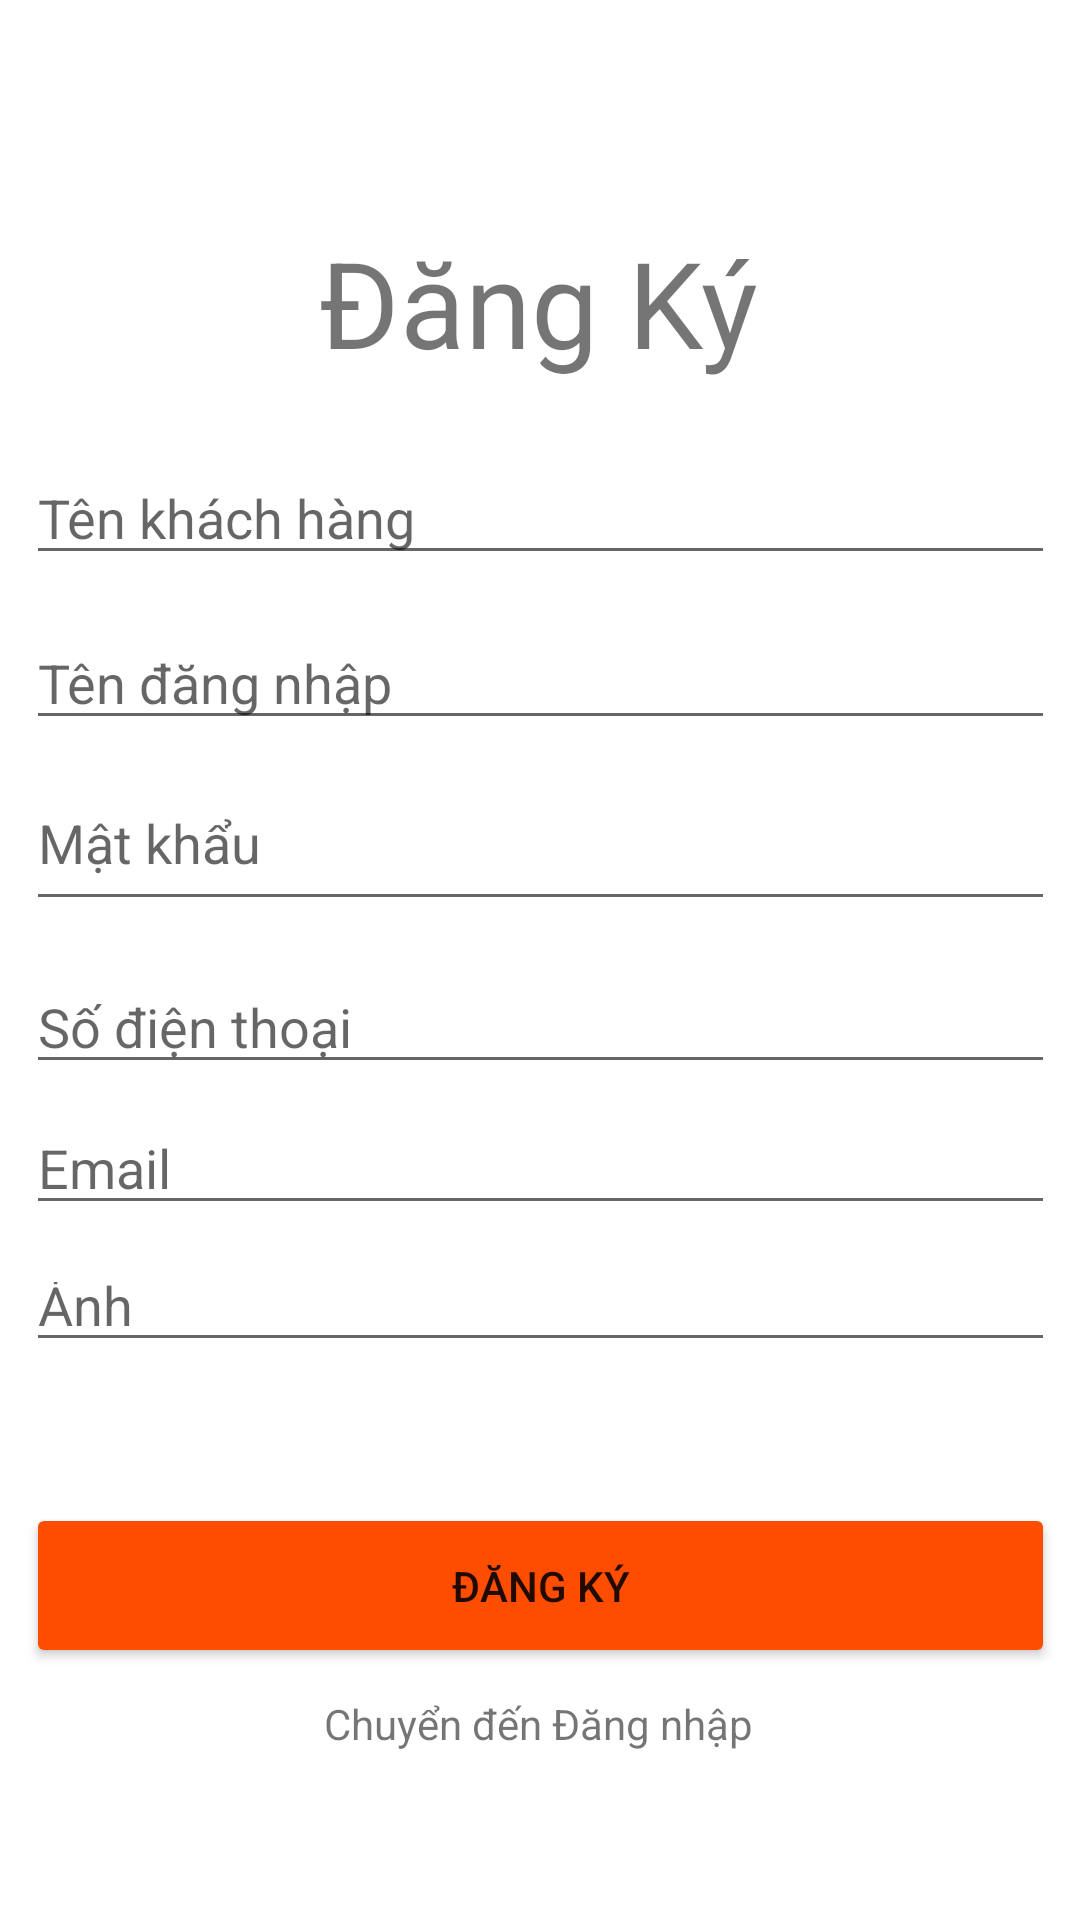

Here is an Android app screen rendered from its layout file. Give the layout XML and the strings, colors and styles it references.
<!-- AndroidManifest.xml: application theme Theme.Restaurant_manager_app -->
<!-- res/layout/activity_register.xml -->
<?xml version="1.0" encoding="utf-8"?>
<androidx.constraintlayout.widget.ConstraintLayout xmlns:android="http://schemas.android.com/apk/res/android"
    xmlns:app="http://schemas.android.com/apk/res-auto"
    xmlns:tools="http://schemas.android.com/tools"
    android:layout_width="match_parent"
    android:layout_height="match_parent"
    tools:context=".Activity.Register_Activity">

    <TextView
        android:id="@+id/txt_register"
        android:layout_width="wrap_content"
        android:layout_height="wrap_content"
        android:text="Đăng Ký"
        android:textSize="40dp"
        app:layout_constraintBottom_toBottomOf="parent"
        app:layout_constraintEnd_toEndOf="parent"
        app:layout_constraintHorizontal_bias="0.497"
        app:layout_constraintStart_toStartOf="parent"
        app:layout_constraintTop_toTopOf="parent"
        app:layout_constraintVertical_bias="0.126" />


    <EditText
        android:id="@+id/edName"
        android:layout_width="343dp"
        android:layout_height="0dp"
        android:layout_marginTop="155dp"
        android:layout_marginBottom="18dp"
        android:ems="10"
        android:hint="Tên khách hàng"
        android:minHeight="48dp"
        app:layout_constraintBottom_toTopOf="@+id/edUsername"
        app:layout_constraintEnd_toEndOf="parent"
        app:layout_constraintHorizontal_bias="0.5"
        app:layout_constraintStart_toStartOf="parent"
        app:layout_constraintTop_toTopOf="parent" />


    <EditText
        android:id="@+id/edUsername"
        android:layout_width="343dp"
        android:layout_height="0dp"
        android:layout_marginBottom="78dp"
        android:ems="10"
        android:hint="Tên đăng nhập"
        android:minHeight="48dp"
        app:layout_constraintBottom_toTopOf="@+id/edPhoneNum"
        app:layout_constraintEnd_toEndOf="parent"
        app:layout_constraintHorizontal_bias="0.5"
        app:layout_constraintStart_toStartOf="parent"
        app:layout_constraintTop_toBottomOf="@+id/edName" />

    <EditText
        android:id="@+id/edPassword"
        android:layout_width="343dp"
        android:layout_height="55dp"
        android:ems="10"
        android:hint="Mật khẩu"
        android:minHeight="48dp"
        app:layout_constraintBottom_toBottomOf="parent"
        app:layout_constraintEnd_toEndOf="parent"
        app:layout_constraintStart_toStartOf="parent"
        app:layout_constraintTop_toTopOf="parent"
        app:layout_constraintVertical_bias="0.431" />

    <EditText
        android:id="@+id/edPhoneNum"
        android:layout_width="343dp"
        android:layout_height="0dp"
        android:layout_marginBottom="10dp"
        android:ems="10"
        android:hint="Số điện thoại"
        android:minHeight="48dp"
        app:layout_constraintBottom_toTopOf="@+id/edEmail"
        app:layout_constraintEnd_toEndOf="parent"
        app:layout_constraintHorizontal_bias="0.5"
        app:layout_constraintStart_toStartOf="parent"
        app:layout_constraintTop_toBottomOf="@+id/edUsername" />

    <EditText
        android:id="@+id/edEmail"
        android:layout_width="343dp"
        android:layout_height="0dp"
        android:layout_marginBottom="9dp"
        android:ems="10"
        android:hint="Email"
        android:minHeight="48dp"
        app:layout_constraintBottom_toTopOf="@+id/edImage"
        app:layout_constraintEnd_toEndOf="parent"
        app:layout_constraintHorizontal_bias="0.5"
        app:layout_constraintStart_toStartOf="parent"
        app:layout_constraintTop_toBottomOf="@+id/edPhoneNum" />

    <EditText
        android:id="@+id/edImage"
        android:layout_width="343dp"
        android:layout_height="0dp"
        android:layout_marginBottom="186dp"
        android:ems="10"
        android:hint="Ảnh"
        android:minHeight="48dp"
        app:layout_constraintBottom_toBottomOf="parent"
        app:layout_constraintEnd_toEndOf="parent"
        app:layout_constraintHorizontal_bias="0.5"
        app:layout_constraintStart_toStartOf="parent"
        app:layout_constraintTop_toBottomOf="@+id/edEmail" />

    <Button
        android:id="@+id/btnRegister"
        android:layout_width="343dp"
        android:layout_height="55dp"
        android:layout_marginBottom="84dp"
        android:backgroundTint="#FF4D00"
        android:text="Đăng Ký"
        app:layout_constraintBottom_toBottomOf="parent"
        app:layout_constraintEnd_toEndOf="parent"
        app:layout_constraintStart_toStartOf="parent" />

    <TextView
        android:id="@+id/btnLogIn"
        android:layout_width="wrap_content"
        android:layout_height="wrap_content"
        android:layout_marginBottom="56dp"
        android:text="Chuyển đến Đăng nhập"
        android:textSize="14dp"
        app:layout_constraintBottom_toBottomOf="parent"
        app:layout_constraintEnd_toEndOf="parent"
        app:layout_constraintHorizontal_bias="0.498"
        app:layout_constraintStart_toStartOf="parent" />
</androidx.constraintlayout.widget.ConstraintLayout>
<!-- resources referenced by this layout -->
<resources>
  <style name="Theme.Restaurant_manager_app" parent="Theme.MaterialComponents.DayNight.NoActionBar">
          
          <item name="colorPrimary">@color/purple_500</item>
          <item name="colorPrimaryVariant">@color/purple_700</item>
          <item name="colorOnPrimary">@color/white</item>
          
          <item name="colorSecondary">@color/teal_200</item>
          <item name="colorSecondaryVariant">@color/teal_700</item>
          <item name="colorOnSecondary">@color/black</item>
          
          <item name="android:statusBarColor" tools:targetApi="l">?attr/colorPrimaryVariant</item>
          
      </style>
  <color name="purple_500">#FF6200EE</color>
  <color name="purple_700">#FF3700B3</color>
  <color name="white">#FFFFFFFF</color>
  <color name="teal_200">#FF03DAC5</color>
  <color name="teal_700">#FF018786</color>
  <color name="black">#FF000000</color>
</resources>
